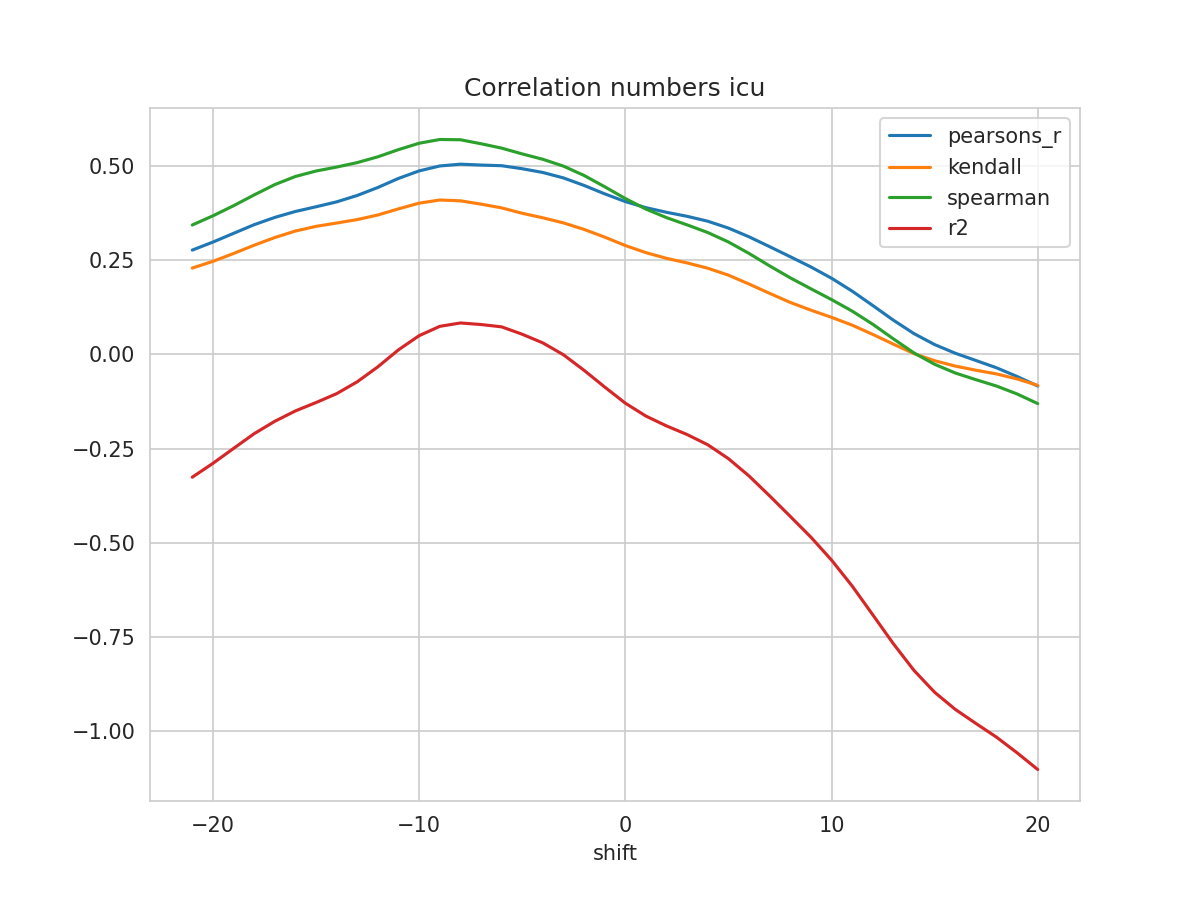

Data behind this chart, as committed beside it:
shift, N, pearsons_r, kendall, spearman, mse, explained_variance_score, r2, rmse
-21, 453, 0.2762, 0.2286, 0.3428, 0.04221, -0.3256, -0.3261, 0.2054
-20, 454, 0.2975, 0.2464, 0.3671, 0.04099, -0.2891, -0.2894, 0.2025
-19, 455, 0.3206, 0.2672, 0.3939, 0.03968, -0.2497, -0.2499, 0.1992
-18, 456, 0.3436, 0.2892, 0.4226, 0.03839, -0.2106, -0.2107, 0.1959
-17, 457, 0.3629, 0.3096, 0.45, 0.03731, -0.1779, -0.1779, 0.1932
-16, 458, 0.3787, 0.3268, 0.4715, 0.03644, -0.1503, -0.1503, 0.1909
-15, 459, 0.3912, 0.3392, 0.486, 0.03576, -0.1281, -0.1281, 0.1891
-14, 460, 0.4042, 0.348, 0.4965, 0.03506, -0.1044, -0.1045, 0.1873
-13, 461, 0.4212, 0.3572, 0.5084, 0.03418, -0.07268, -0.07304, 0.1849
-12, 462, 0.4423, 0.3694, 0.5237, 0.0331, -0.03263, -0.03332, 0.1819
-11, 463, 0.4664, 0.3857, 0.5428, 0.03181, 0.0128, 0.01172, 0.1784
-10, 464, 0.4863, 0.4007, 0.5596, 0.03071, 0.05068, 0.04921, 0.1752
-9, 465, 0.4993, 0.4091, 0.5696, 0.02997, 0.07582, 0.074, 0.1731
-8, 466, 0.5041, 0.407, 0.5689, 0.02966, 0.08504, 0.08299, 0.1722
-7, 467, 0.5018, 0.3982, 0.5584, 0.02976, 0.08112, 0.07887, 0.1725
-6, 467, 0.5001, 0.3882, 0.5467, 0.02971, 0.0747, 0.07273, 0.1724
-5, 467, 0.4921, 0.3739, 0.5313, 0.03, 0.0555, 0.05306, 0.1732
-4, 467, 0.4821, 0.3619, 0.5171, 0.03043, 0.03311, 0.03013, 0.1744
-3, 467, 0.4677, 0.3484, 0.499, 0.03112, 0.002236, -0.001366, 0.1764
-2, 467, 0.4478, 0.3311, 0.4742, 0.03216, -0.03831, -0.04261, 0.1793
-1, 467, 0.4254, 0.3107, 0.4443, 0.03341, -0.08189, -0.08687, 0.1828
0, 467, 0.405, 0.2884, 0.413, 0.03448, -0.1238, -0.1298, 0.1857
1, 467, 0.3888, 0.2695, 0.385, 0.03535, -0.1569, -0.164, 0.188
2, 467, 0.3765, 0.2544, 0.3623, 0.03603, -0.1818, -0.1901, 0.1898
3, 467, 0.3658, 0.2422, 0.3431, 0.03663, -0.2034, -0.213, 0.1914
4, 467, 0.3528, 0.2281, 0.3228, 0.03737, -0.2291, -0.2401, 0.1933
5, 467, 0.3347, 0.2098, 0.2978, 0.03842, -0.2644, -0.2768, 0.196
6, 467, 0.3115, 0.1862, 0.2674, 0.03976, -0.309, -0.3229, 0.1994
7, 467, 0.2853, 0.1615, 0.2343, 0.04123, -0.3605, -0.3757, 0.203
8, 467, 0.2587, 0.1374, 0.2027, 0.04268, -0.4139, -0.4301, 0.2066
9, 467, 0.2316, 0.117, 0.1736, 0.04415, -0.4682, -0.4851, 0.2101
10, 467, 0.2016, 0.09792, 0.145, 0.04576, -0.5283, -0.5459, 0.2139
11, 467, 0.1675, 0.07723, 0.1145, 0.04762, -0.5965, -0.6146, 0.2182
12, 467, 0.1293, 0.05268, 0.07955, 0.04971, -0.6723, -0.691, 0.2229
13, 467, 0.09037, 0.02682, 0.04087, 0.05185, -0.7487, -0.7678, 0.2277
14, 467, 0.05469, 0.001604, 0.003396, 0.05382, -0.8191, -0.8386, 0.232
15, 467, 0.0257, -0.0171, -0.02661, 0.05541, -0.8765, -0.8965, 0.2354
16, 467, 0.002741, -0.03136, -0.04967, 0.05668, -0.9215, -0.9418, 0.2381
17, 467, -0.0165, -0.04235, -0.06739, 0.05776, -0.9587, -0.9792, 0.2403
18, 467, -0.03589, -0.05218, -0.08429, 0.05887, -0.9954, -1.016, 0.2426
19, 467, -0.05899, -0.06545, -0.1054, 0.06022, -1.038, -1.057, 0.2454
20, 467, -0.08418, -0.08255, -0.1309, 0.06172, -1.083, -1.101, 0.2484
